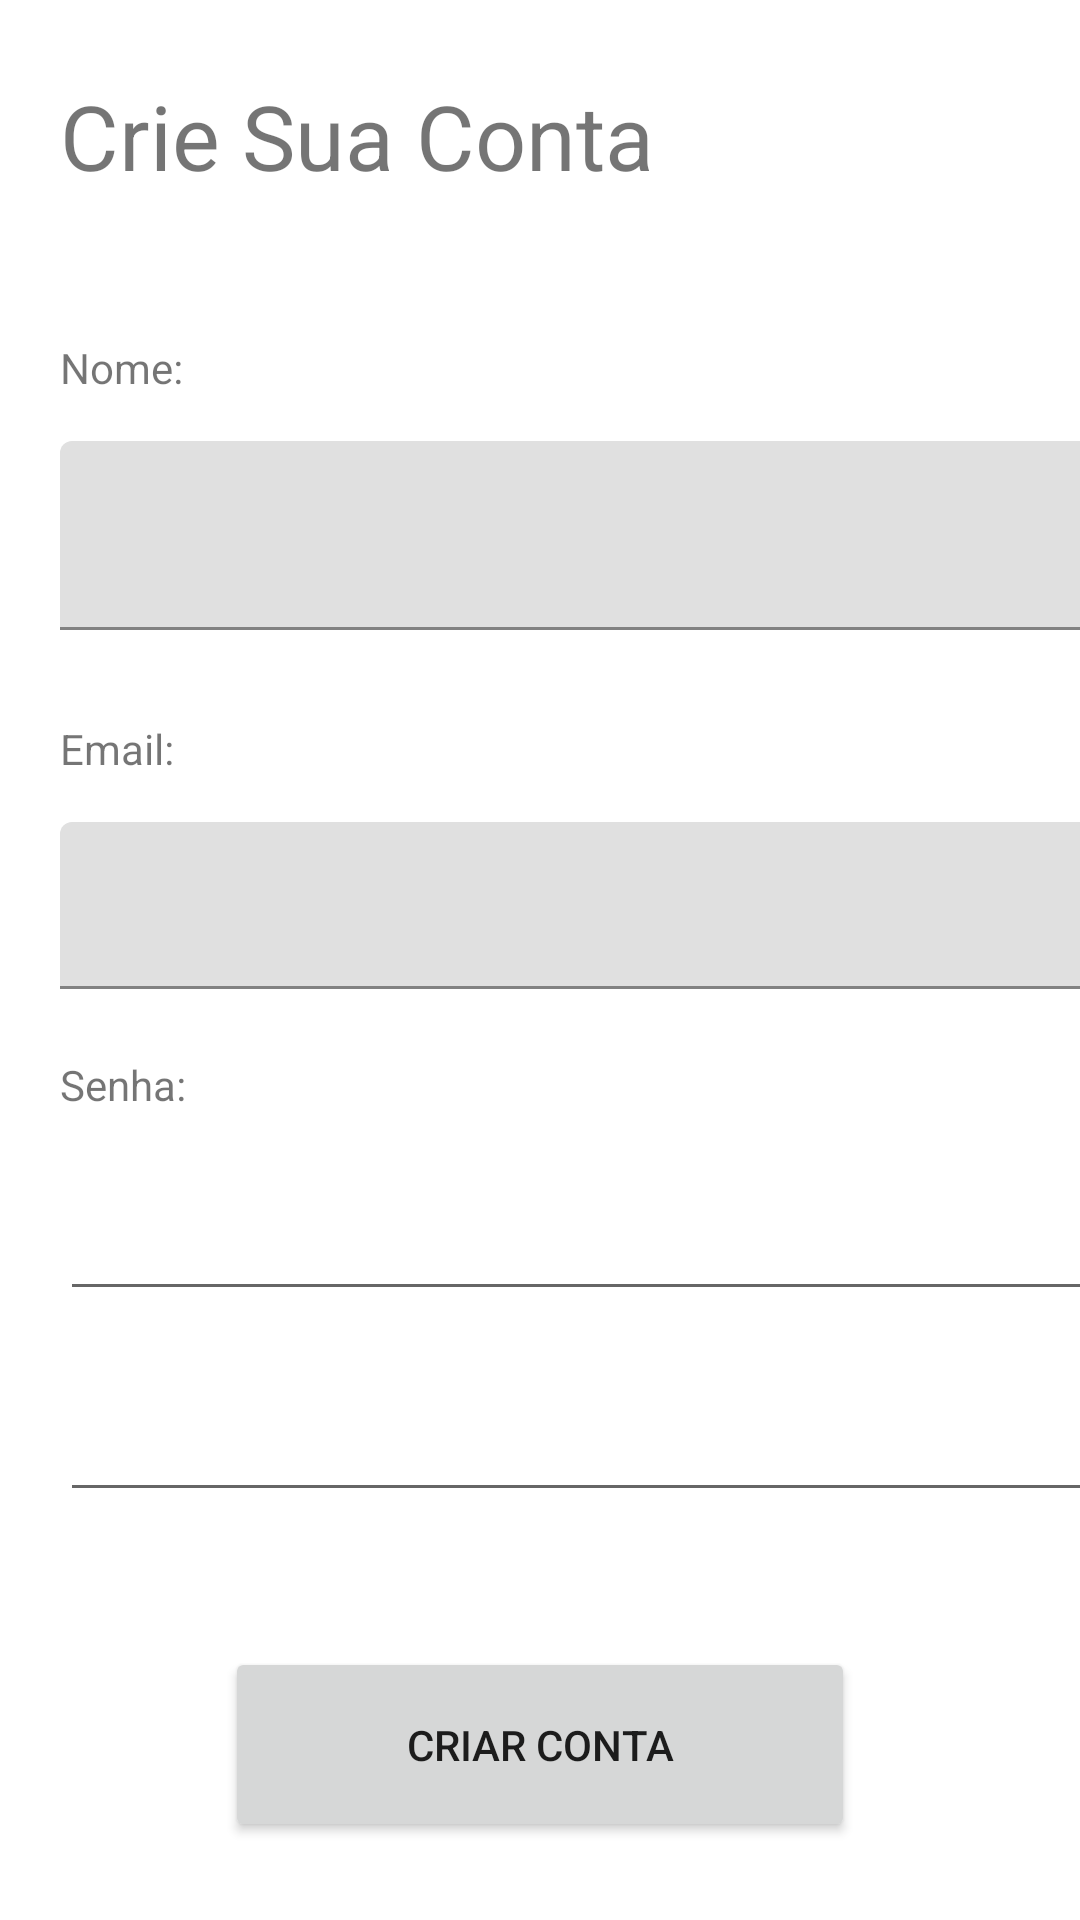

This screen was rendered from an Android layout file. Write that file and the resources it references.
<!-- AndroidManifest.xml: application theme Theme.Teachfy -->
<!-- res/layout/fragment_create_account.xml -->
<?xml version="1.0" encoding="utf-8"?>
<androidx.constraintlayout.widget.ConstraintLayout xmlns:android="http://schemas.android.com/apk/res/android"
    xmlns:app="http://schemas.android.com/apk/res-auto"
    xmlns:tools="http://schemas.android.com/tools"
    android:id="@+id/frameLayout4"
    android:layout_width="match_parent"
    android:layout_height="match_parent"
    tools:context=".ui.user.CreateAccountFragment">

    <TextView
        android:id="@+id/textViewLogin"
        android:layout_width="309dp"
        android:layout_height="48dp"
        android:layout_marginStart="20dp"
        android:layout_marginTop="25dp"
        android:text="Crie Sua Conta"
        android:textSize="30sp"
        app:layout_constraintBottom_toBottomOf="parent"
        app:layout_constraintEnd_toEndOf="parent"
        app:layout_constraintHorizontal_bias="0.0"
        app:layout_constraintStart_toStartOf="parent"
        app:layout_constraintTop_toTopOf="parent"
        app:layout_constraintVertical_bias="0.0" />

    <TextView
        android:id="@+id/textEmailLogin"
        android:layout_width="wrap_content"
        android:layout_height="wrap_content"
        android:layout_marginStart="20dp"
        android:layout_marginTop="40dp"
        android:text="Nome:"
        app:layout_constraintBottom_toBottomOf="parent"
        app:layout_constraintEnd_toEndOf="parent"
        app:layout_constraintHorizontal_bias="0.0"
        app:layout_constraintStart_toStartOf="parent"
        app:layout_constraintTop_toBottomOf="@+id/textViewLogin"
        app:layout_constraintVertical_bias="0.0" />

    <EditText
        android:id="@+id/editTextTextPassword"
        android:layout_width="355dp"
        android:layout_height="51dp"
        android:layout_marginStart="20dp"
        android:layout_marginTop="15dp"
        android:ems="10"
        android:inputType="textPassword"
        app:layout_constraintBottom_toBottomOf="parent"
        app:layout_constraintEnd_toEndOf="parent"
        app:layout_constraintHorizontal_bias="0.0"
        app:layout_constraintStart_toStartOf="parent"
        app:layout_constraintTop_toBottomOf="@+id/textViewSenha"
        app:layout_constraintVertical_bias="0.0" />

    <EditText
        android:id="@+id/editTextTextPasswordConfirm"
        android:layout_width="355dp"
        android:layout_height="52dp"
        android:layout_marginStart="20dp"
        android:layout_marginTop="15dp"
        android:ems="10"
        android:inputType="textPassword"
        app:layout_constraintBottom_toBottomOf="parent"
        app:layout_constraintEnd_toEndOf="parent"
        app:layout_constraintHorizontal_bias="0.0"
        app:layout_constraintStart_toStartOf="parent"
        app:layout_constraintTop_toBottomOf="@+id/editTextTextPassword"
        app:layout_constraintVertical_bias="0.0" />

    <com.google.android.material.textfield.TextInputLayout
        android:id="@+id/textInputNome"
        android:layout_width="351dp"
        android:layout_height="63dp"
        android:layout_marginStart="20dp"
        android:layout_marginTop="15dp"
        app:layout_constraintBottom_toBottomOf="parent"
        app:layout_constraintEnd_toEndOf="parent"
        app:layout_constraintHorizontal_bias="0.0"
        app:layout_constraintStart_toStartOf="parent"
        app:layout_constraintTop_toBottomOf="@+id/textEmailLogin"
        app:layout_constraintVertical_bias="0.0">

        <com.google.android.material.textfield.TextInputEditText
            android:id="@+id/textInputEdNome"
            android:layout_width="match_parent"
            android:layout_height="match_parent" />
    </com.google.android.material.textfield.TextInputLayout>

    <TextView
        android:id="@+id/textViewEmail"
        android:layout_width="wrap_content"
        android:layout_height="wrap_content"
        android:layout_marginStart="20dp"
        android:layout_marginTop="30dp"
        android:text="Email:"
        app:layout_constraintBottom_toBottomOf="parent"
        app:layout_constraintEnd_toEndOf="parent"
        app:layout_constraintHorizontal_bias="0.0"
        app:layout_constraintStart_toStartOf="parent"
        app:layout_constraintTop_toBottomOf="@+id/textInputNome"
        app:layout_constraintVertical_bias="0.0" />

    <com.google.android.material.textfield.TextInputLayout
        android:id="@+id/textInputLayoutEmail"
        android:layout_width="353dp"
        android:layout_height="58dp"
        android:layout_marginStart="20dp"
        android:layout_marginTop="15dp"
        app:layout_constraintBottom_toBottomOf="parent"
        app:layout_constraintEnd_toEndOf="parent"
        app:layout_constraintHorizontal_bias="0.0"
        app:layout_constraintStart_toStartOf="parent"
        app:layout_constraintTop_toBottomOf="@+id/textViewEmail"
        app:layout_constraintVertical_bias="0.0">

        <com.google.android.material.textfield.TextInputEditText
            android:id="@+id/textInputEdEmail"
            android:layout_width="match_parent"
            android:layout_height="wrap_content" />
    </com.google.android.material.textfield.TextInputLayout>

    <TextView
        android:id="@+id/textViewSenha"
        android:layout_width="wrap_content"
        android:layout_height="wrap_content"
        android:layout_marginStart="20dp"
        android:layout_marginTop="20dp"
        android:text="Senha:"
        app:layout_constraintBottom_toBottomOf="parent"
        app:layout_constraintEnd_toEndOf="parent"
        app:layout_constraintHorizontal_bias="0.0"
        app:layout_constraintStart_toStartOf="parent"
        app:layout_constraintTop_toBottomOf="@+id/textInputLayoutEmail"
        app:layout_constraintVertical_bias="0.0" />

    <Button
        android:id="@+id/buttonCreateAccount"
        android:layout_width="210dp"
        android:layout_height="65dp"
        android:layout_marginTop="45dp"
        android:text="Criar Conta"
        app:layout_constraintBottom_toBottomOf="parent"
        app:layout_constraintEnd_toEndOf="parent"
        app:layout_constraintStart_toStartOf="parent"
        app:layout_constraintTop_toBottomOf="@+id/editTextTextPasswordConfirm"
        app:layout_constraintVertical_bias="0.0" />
</androidx.constraintlayout.widget.ConstraintLayout>
<!-- resources referenced by this layout -->
<resources>
  <style name="Theme.Teachfy" parent="Theme.MaterialComponents.DayNight.DarkActionBar">
          
          <item name="colorPrimary">@color/purple_500</item>
          <item name="colorPrimaryVariant">@color/purple_700</item>
          <item name="colorOnPrimary">@color/white</item>
          
          <item name="colorSecondary">@color/teal_200</item>
          <item name="colorSecondaryVariant">@color/teal_700</item>
          <item name="colorOnSecondary">@color/black</item>
          
          <item name="android:statusBarColor">?attr/colorPrimaryVariant</item>
          
      </style>
  <!-- not gathered from this repository: default colours our renderer supplied (Android Studio template values) -->
  <color name="purple_500">#FF6200EE</color>
  <color name="purple_700">#FF3700B3</color>
  <color name="teal_200">#FF03DAC5</color>
  <color name="teal_700">#FF018786</color>
  <color name="black">#FF000000</color>
  <color name="white">#FFFFFFFF</color>
</resources>
